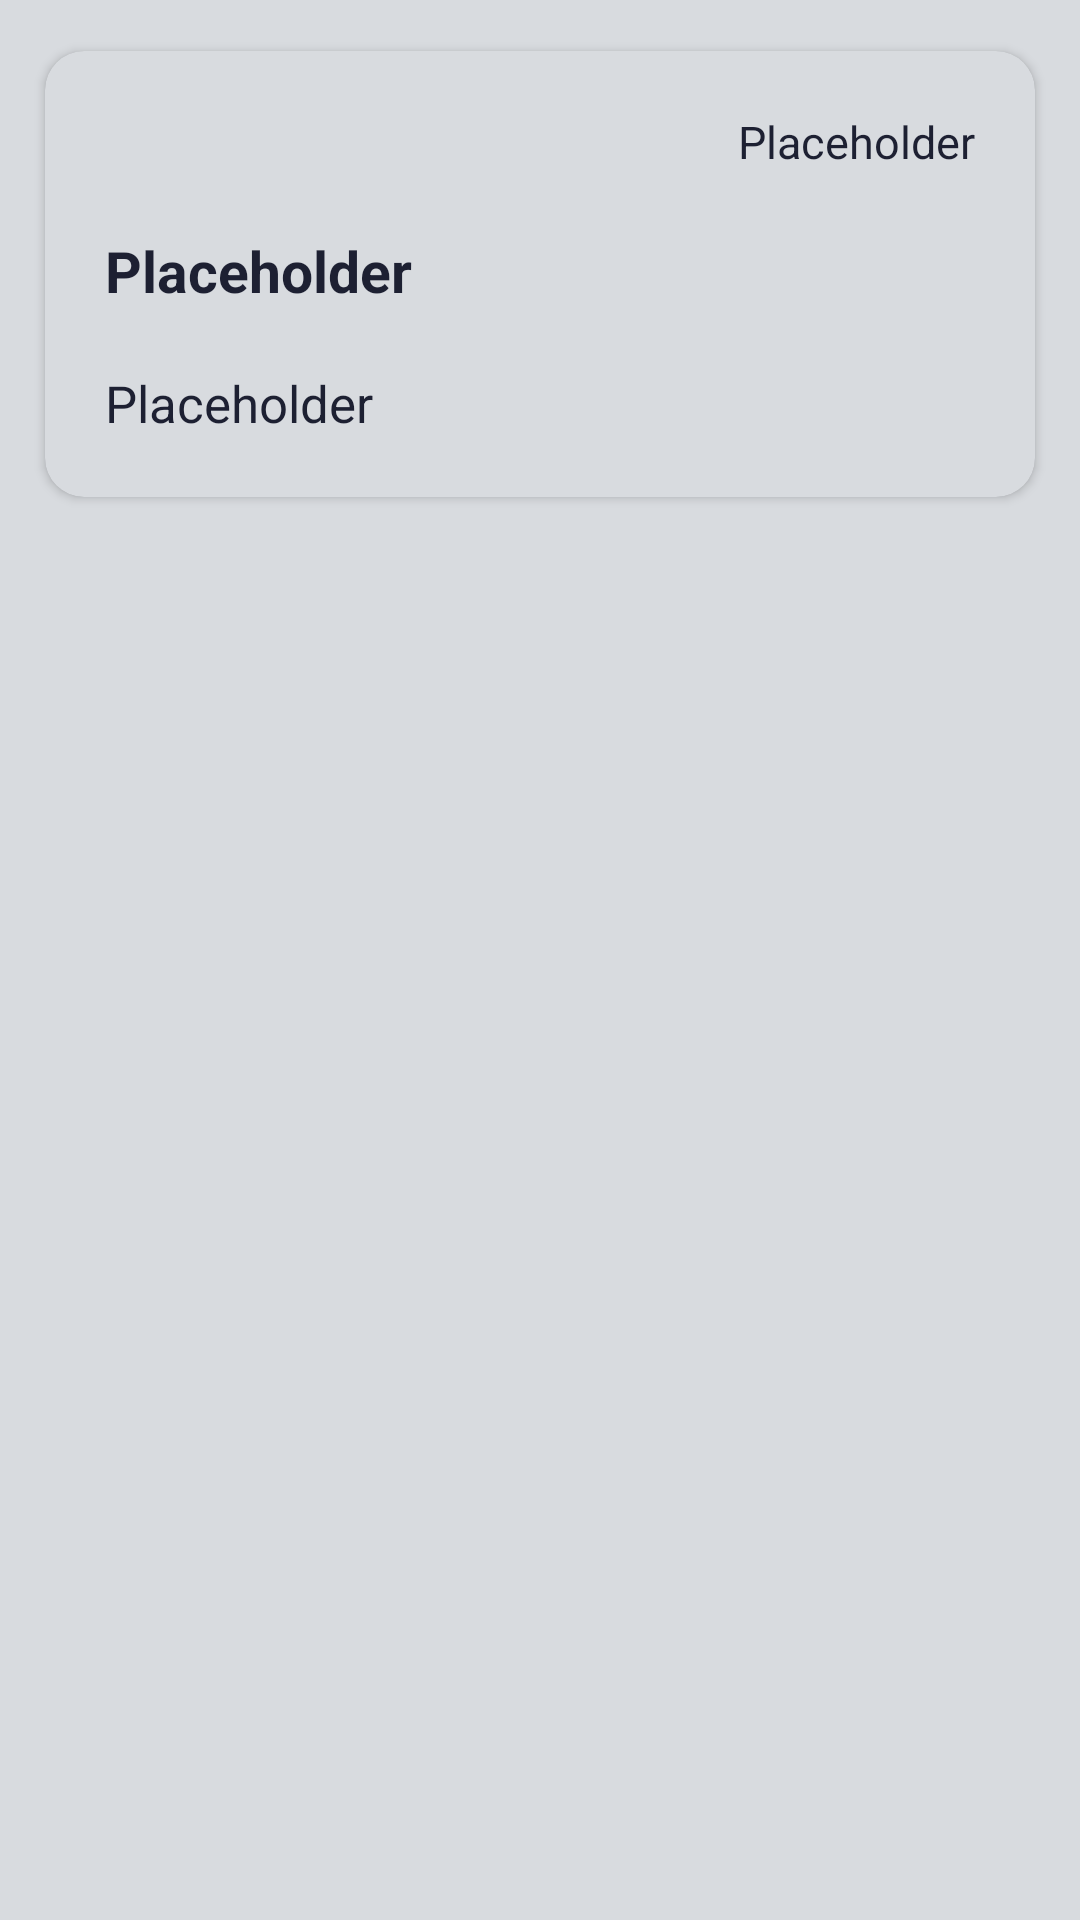

Write the Android layout XML for this screen, with the resource values it uses.
<!-- AndroidManifest.xml: application theme Theme.SpaceFlights -->
<!-- res/layout/recycler_item.xml -->
<?xml version="1.0" encoding="utf-8"?>
<androidx.constraintlayout.widget.ConstraintLayout xmlns:android="http://schemas.android.com/apk/res/android"
    xmlns:app="http://schemas.android.com/apk/res-auto"
    xmlns:card_view="http://schemas.android.com/apk/res-auto"
    android:layout_width="match_parent"
    android:layout_height="wrap_content">

    <androidx.cardview.widget.CardView
        android:id="@+id/base_cardview"
        style="@style/Base.CardView"
        android:layout_width="match_parent"
        android:layout_height="wrap_content"
        android:layout_marginHorizontal="15dp"
        android:layout_marginVertical="7dp"
        android:backgroundTint="?attr/colorSecondaryVariant"
        app:layout_constraintBottom_toBottomOf="parent"
        app:layout_constraintEnd_toEndOf="parent"
        app:layout_constraintHorizontal_bias="0.473"
        app:layout_constraintStart_toStartOf="parent"
        app:layout_constraintTop_toTopOf="parent"
        app:layout_constraintVertical_bias="0.021"
        card_view:cardCornerRadius="13dp">

        <LinearLayout
            android:layout_width="match_parent"
            android:layout_height="match_parent"
            android:orientation="vertical"
            android:paddingHorizontal="20dp"
            android:paddingVertical="20dp">

            <TextView
                android:id="@+id/text_date"
                android:layout_width="match_parent"
                android:layout_height="wrap_content"
                android:text="@string/placeholder"
                android:textAlignment="viewEnd"
                android:textSize="15sp" />

            <TextView
                android:id="@+id/text_title"
                android:layout_width="match_parent"
                android:layout_height="wrap_content"
                android:layout_marginVertical="20dp"
                android:text="@string/placeholder"
                android:textSize="19sp"
                android:textStyle="bold" />

            <LinearLayout
                android:layout_width="match_parent"
                android:layout_height="wrap_content"
                android:orientation="horizontal">

                <TextView
                    android:id="@+id/text_summary"
                    android:layout_width="0dp"
                    android:layout_height="wrap_content"
                    android:layout_weight="0.8"
                    android:text="@string/placeholder"
                    android:textSize="17sp" />

                <ImageView
                    android:id="@+id/image_isfavourite"
                    android:layout_width="0dp"
                    android:layout_height="wrap_content"
                    android:layout_gravity="center"
                    android:layout_marginStart="4dp"
                    android:layout_weight="0.2"
                    android:adjustViewBounds="true"
                    android:cropToPadding="false"
                    android:maxHeight="40dp"
                    android:contentDescription="@string/star_description" />

            </LinearLayout>

        </LinearLayout>

    </androidx.cardview.widget.CardView>

</androidx.constraintlayout.widget.ConstraintLayout>
<!-- resources referenced by this layout -->
<resources>
  <string name="placeholder">Placeholder</string>
  <string name="star_description">Star which shows whether the item is marked as favourite</string>
  <style name="Theme.SpaceFlights" parent="Theme.MaterialComponents.DayNight.NoActionBar">
          <item name="colorPrimary">@color/blue_2</item>
          <item name="colorPrimaryVariant">@color/blue_1</item>
          <item name="colorOnPrimary">@color/white</item>
  
          <item name="colorSecondary">@color/blue_1</item>
          <item name="colorSecondaryVariant">@color/gray_light</item>
          <item name="colorOnSecondary">@color/gray_light</item>
  
          <item name="android:statusBarColor" tools:targetApi="l">@color/blue_3</item>
          <item name="android:colorBackground">@color/gray_light</item>
  
          <item name="android:textColorPrimary">@color/gray_light</item>
          <item name="android:textColorSecondary">@color/gray_light</item>
          <item name="android:textColorTertiary">@color/blue_2</item>
  
          <item name="android:windowActivityTransitions">true</item>
          <item name="android:windowContentTransitions">true</item>
          <item name="fontFamily">@font/rubik</item>
      </style>
  <color name="blue_2">#1D2032</color>
  <color name="blue_1">#292E4E</color>
  <color name="white">#FFFFFFFF</color>
  <color name="gray_light">#D8DBDF</color>
  <color name="blue_3">#11121B</color>
</resources>
